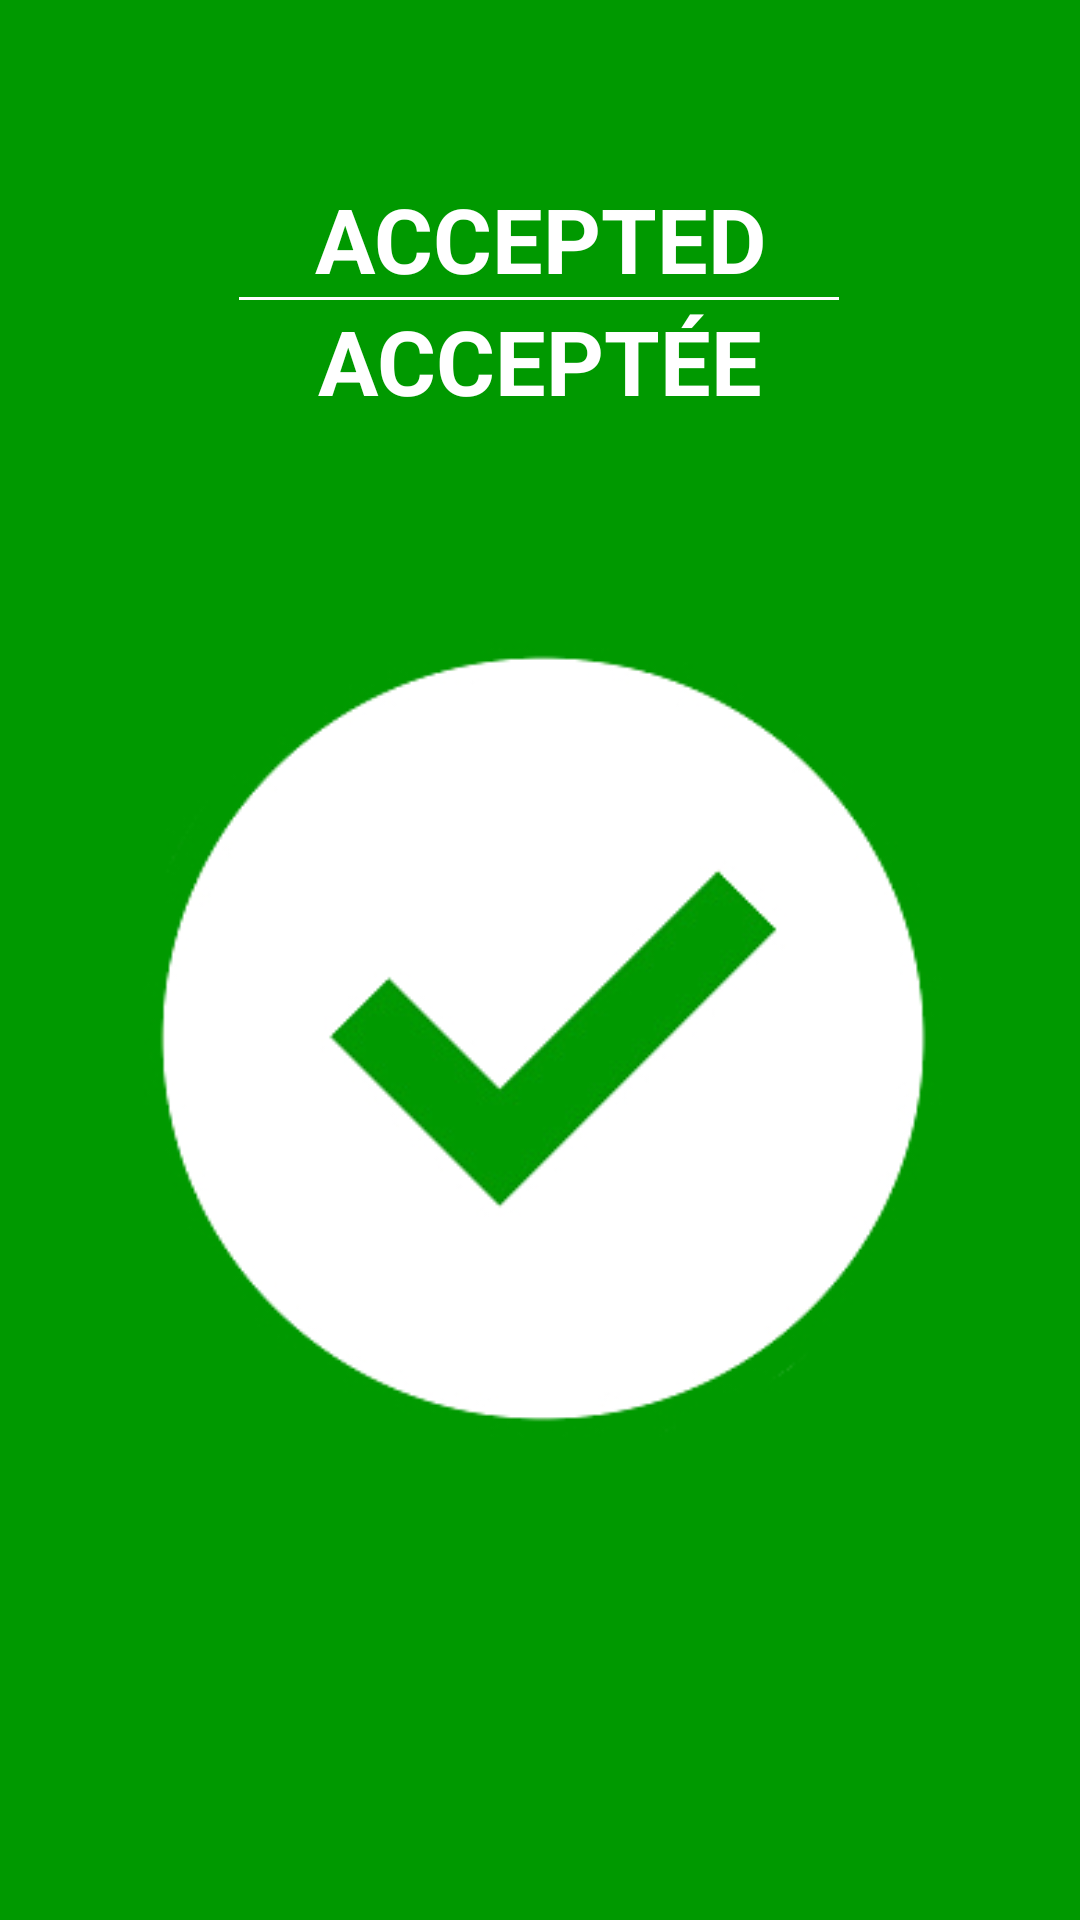

Produce the Android XML layout that renders to this screen, including the resource entries it uses.
<!-- AndroidManifest.xml: application theme AppTheme -->
<!-- res/layout/activity_paid_screen.xml -->
<?xml version="1.0" encoding="utf-8"?>
<androidx.constraintlayout.widget.ConstraintLayout xmlns:android="http://schemas.android.com/apk/res/android"
    xmlns:app="http://schemas.android.com/apk/res-auto"
    xmlns:tools="http://schemas.android.com/tools"
    android:layout_width="match_parent"
    android:layout_height="match_parent"
    android:background="#009900"
    tools:context=".paid_screen" >

    <View
        android:layout_width="200dp"
        android:layout_height="1dp"
        android:background="@android:color/white"
        app:layout_constraintBottom_toBottomOf="@+id/textView2"
        app:layout_constraintEnd_toEndOf="parent"
        app:layout_constraintHorizontal_bias="0.497"
        app:layout_constraintStart_toStartOf="parent"
        app:layout_constraintTop_toTopOf="@+id/textView"
        app:layout_constraintVertical_bias="0.537" />

    <ImageView
        android:id="@+id/imageView4"
        android:layout_width="384dp"
        android:layout_height="387dp"
        app:layout_constraintBottom_toBottomOf="parent"
        app:layout_constraintEnd_toEndOf="parent"
        app:layout_constraintHorizontal_bias="0.481"
        app:layout_constraintStart_toStartOf="parent"
        app:layout_constraintTop_toTopOf="parent"
        app:layout_constraintVertical_bias="0.604"
        app:srcCompat="@drawable/checkmark" />

    <TextView
        android:id="@+id/textView"
        android:layout_width="165dp"
        android:layout_height="34dp"
        android:text="ACCEPTED"
        android:textAlignment="center"
        android:textAllCaps="true"
        android:textColor="#FFFFFF"
        android:textSize="30sp"
        android:textStyle="bold"
        app:layout_constraintBottom_toTopOf="@+id/imageView4"
        app:layout_constraintEnd_toEndOf="parent"
        app:layout_constraintStart_toStartOf="parent"
        app:layout_constraintTop_toTopOf="parent" />

    <TextView
        android:id="@+id/textView2"
        android:layout_width="165dp"
        android:layout_height="34dp"
        android:text="ACCEPTÉE"
        android:textAlignment="center"
        android:textAllCaps="true"
        android:textColor="#FFFFFF"
        android:textSize="30sp"
        android:textStyle="bold"
        app:layout_constraintBottom_toTopOf="@+id/imageView4"
        app:layout_constraintEnd_toEndOf="parent"
        app:layout_constraintStart_toStartOf="parent"
        app:layout_constraintTop_toTopOf="parent"
        app:layout_constraintVertical_bias="0.844" />

</androidx.constraintlayout.widget.ConstraintLayout>
<!-- resources referenced by this layout -->
<resources>
  <!-- drawable checkmark: jpg bitmap (drawable, 36484 bytes) -->
  <style name="AppTheme" parent="Theme.AppCompat.Light.NoActionBar">
          
          <item name="colorPrimary">@color/colorPrimary</item>
          <item name="colorPrimaryDark">@color/colorPrimaryDark</item>
          <item name="colorAccent">@color/colorAccent</item>
      </style>
  <!-- not gathered from this repository: default colours our renderer supplied (Android Studio template values) -->
  <color name="colorPrimary">#FF6200EE</color>
  <color name="colorPrimaryDark">#FF3700B3</color>
  <color name="colorAccent">#FF03DAC5</color>
</resources>
